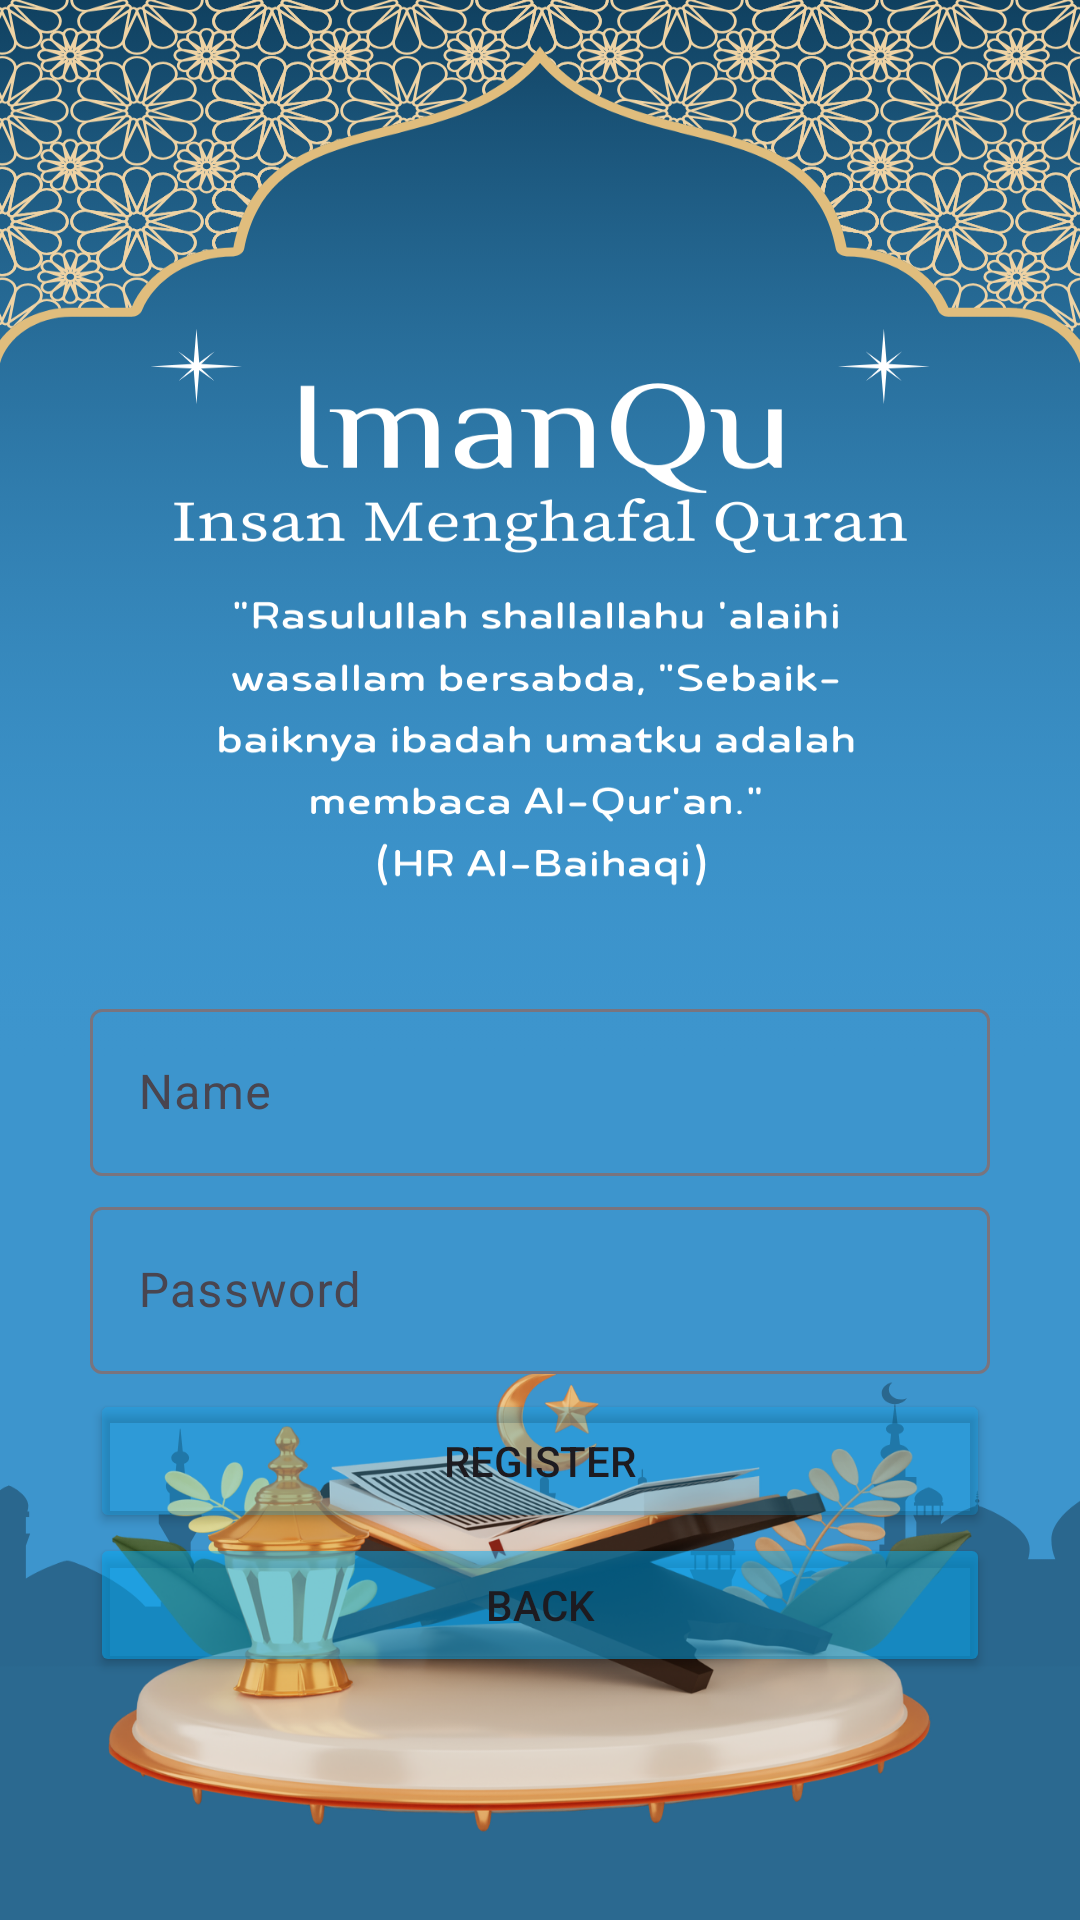

Reconstruct the res/layout file that produces this screen, plus the resources it refers to.
<!-- AndroidManifest.xml: application theme Theme.IManQu -->
<!-- res/layout/activity_register.xml -->
<?xml version="1.0" encoding="utf-8"?>
<RelativeLayout xmlns:android="http://schemas.android.com/apk/res/android"
    xmlns:app="http://schemas.android.com/apk/res-auto"
    xmlns:tools="http://schemas.android.com/tools"
    android:layout_width="match_parent"
    android:layout_height="match_parent"
    android:gravity="center"
    tools:context="Activity.RegisterActivity"
    android:background="@drawable/imanqu">


    <LinearLayout
        android:layout_width="match_parent"
        android:layout_height="wrap_content"
        android:layout_marginTop="250dp"
        android:layout_marginHorizontal="30dp"
        android:orientation="vertical">

        <com.google.android.material.textfield.TextInputLayout
            android:layout_width="match_parent"
            android:layout_height="wrap_content"
            android:layout_centerHorizontal="true"
            android:layout_marginBottom="5dp">

            <EditText
                android:id="@+id/et_register_name"
                android:layout_width="match_parent"
                android:layout_height="wrap_content"
                android:hint="Name"
                android:backgroundTint="@color/white"
                android:textColor="@color/white"
                android:inputType="textMultiLine" />
        </com.google.android.material.textfield.TextInputLayout>

        <com.google.android.material.textfield.TextInputLayout
            android:layout_width="match_parent"
            android:layout_height="wrap_content"
            android:layout_centerHorizontal="true"
            android:layout_marginBottom="5dp">

            <EditText
                android:id="@+id/et_register_password"
                android:layout_width="match_parent"
                android:layout_height="wrap_content"
                android:hint="Password"
                android:backgroundTint="@color/white"
                android:textColor="@color/white"
                android:inputType="textPassword"  />
        </com.google.android.material.textfield.TextInputLayout>

        <Button
            android:id="@+id/btn_register_submit"
            android:layout_width="match_parent"
            android:layout_height="wrap_content"
            android:text="Register"
            android:backgroundTint="#4003A9F4"/>

        <Button
            android:id="@+id/btn_back_to_login"
            android:layout_width="match_parent"
            android:layout_height="wrap_content"
            android:text="Back"
            android:backgroundTint="#8003A9F4"/>
    </LinearLayout>

</RelativeLayout>
<!-- resources referenced by this layout -->
<resources>
  <color name="white">#FFFFFFFF</color>
  <!-- drawable imanqu: png bitmap (drawable, 745580 bytes) -->
  <style name="Theme.IManQu" parent="Base.Theme.IManQu" />
  <style name="Base.Theme.IManQu" parent="Theme.Material3.DayNight.NoActionBar">
          
          <item name="colorPrimary">@color/black</item>
      </style>
  <color name="black">#FF000000</color>
</resources>
